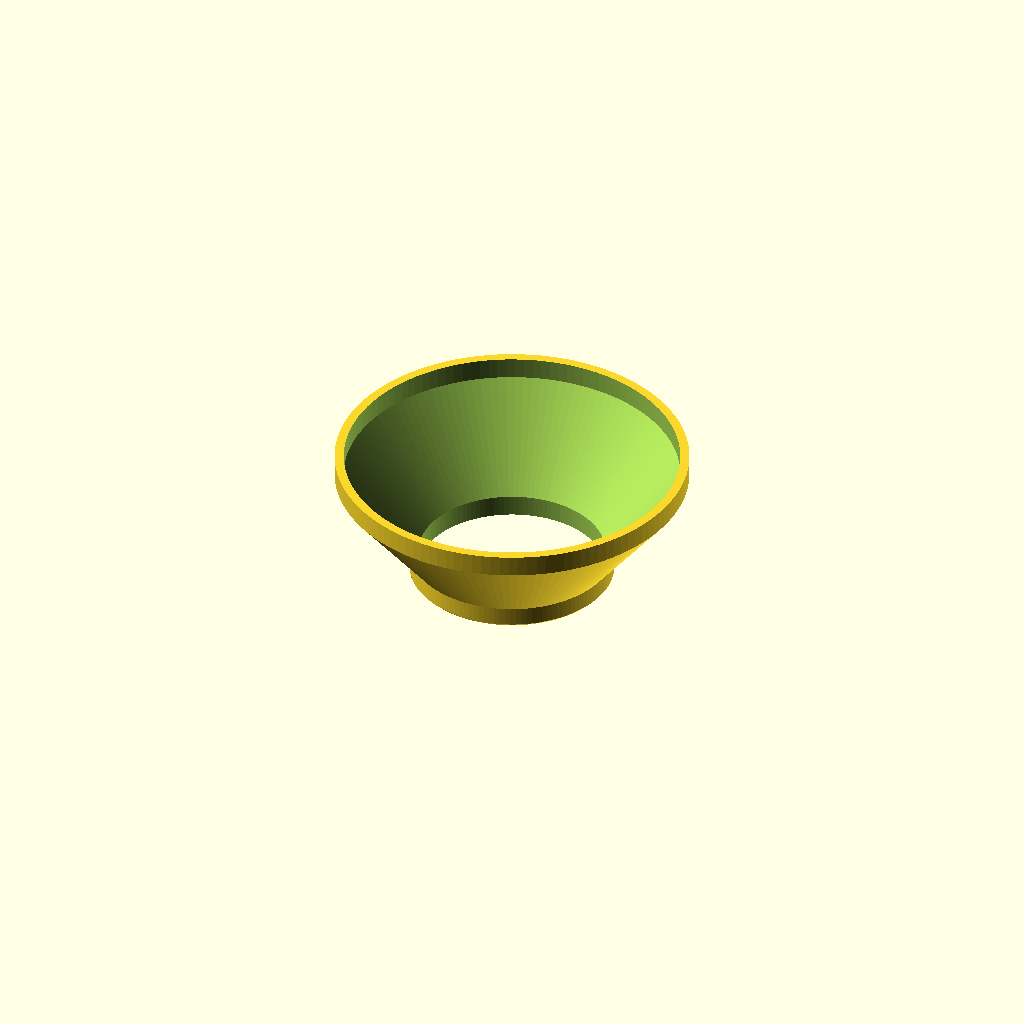
Cell 1: the model at its default parameters.
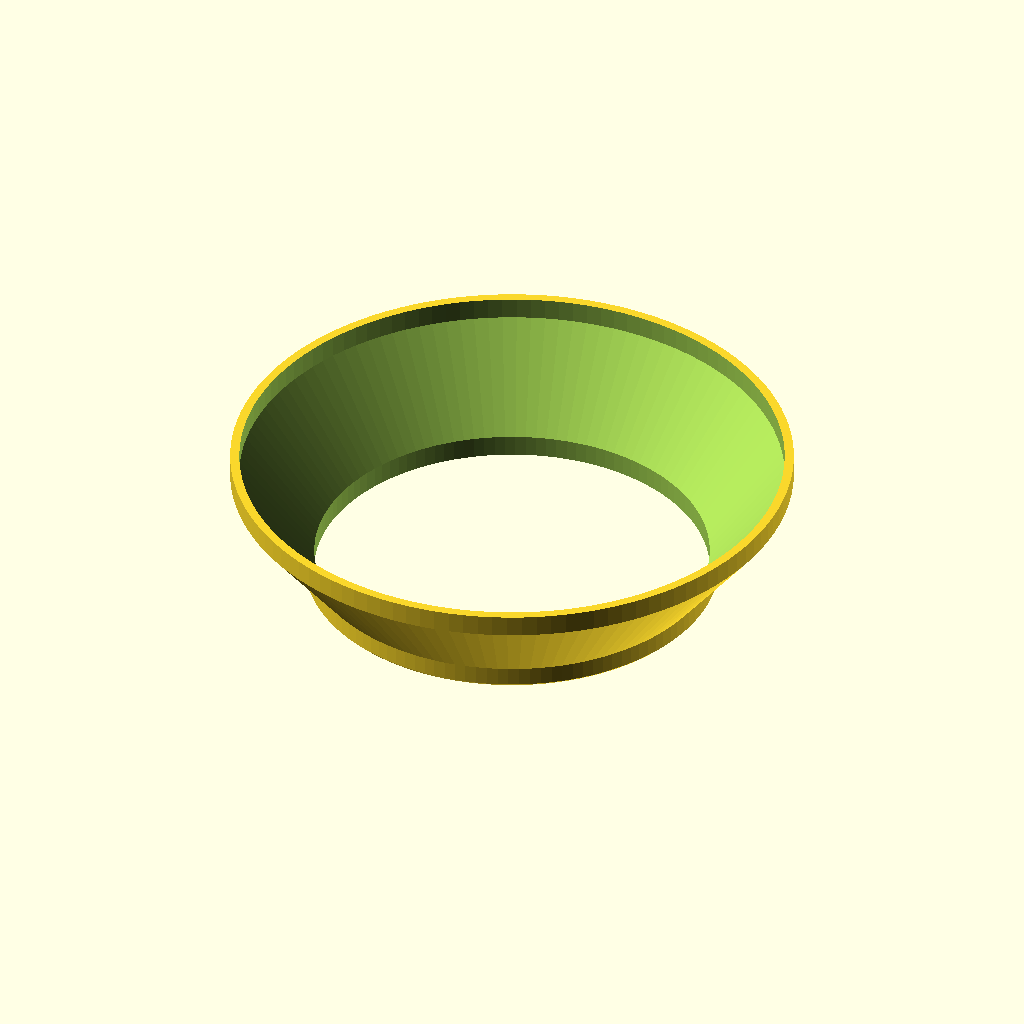
Cell 2 — basket set to 116, the other parameters unchanged.
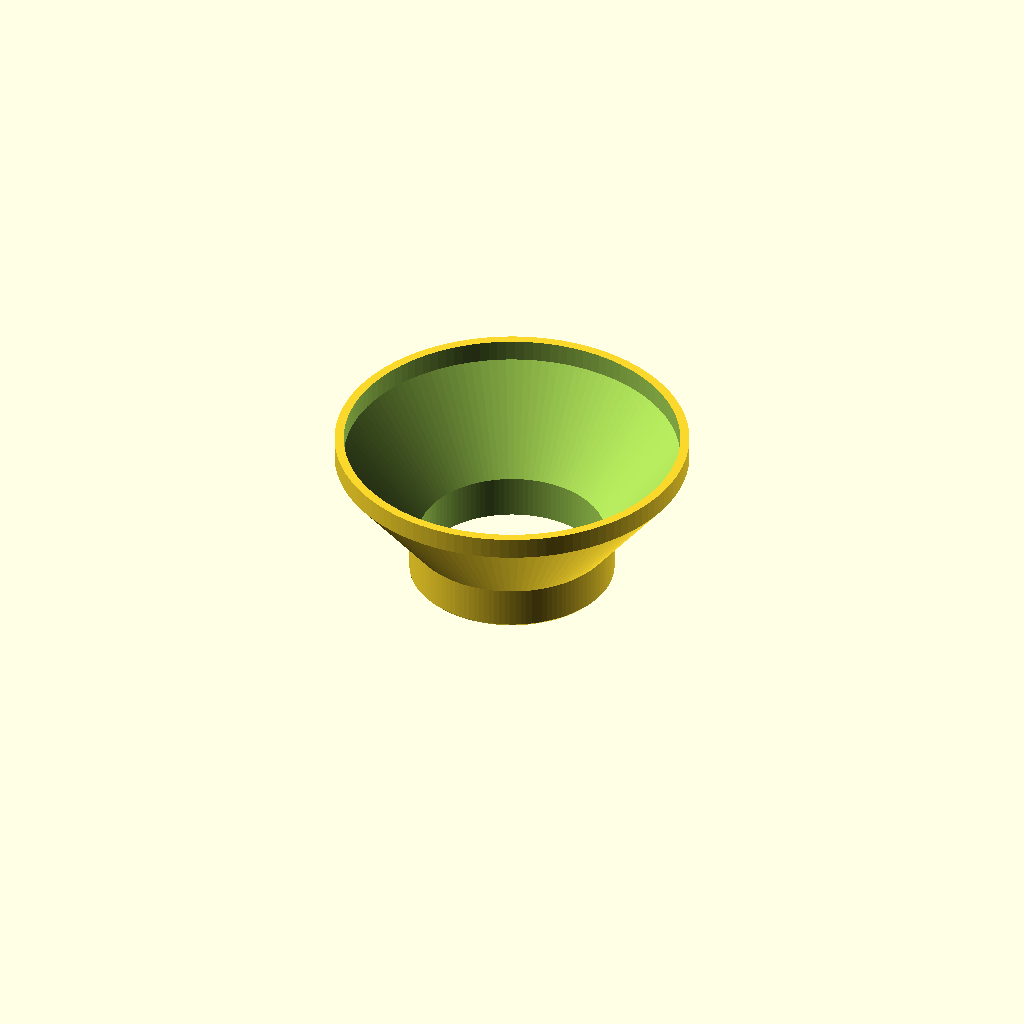
Cell 3 — plug_h set to 12, the other parameters unchanged.
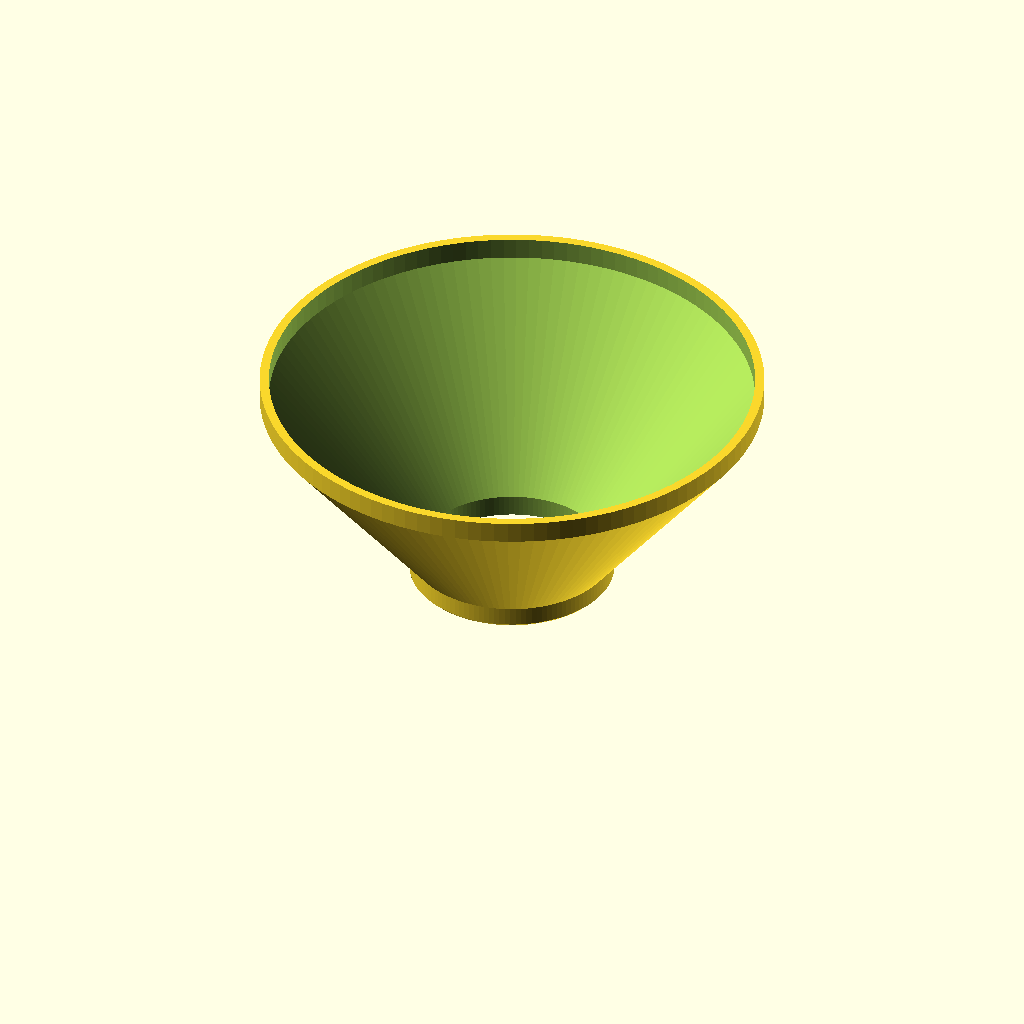
Cell 4: cone_h = 52 (everything else at default).
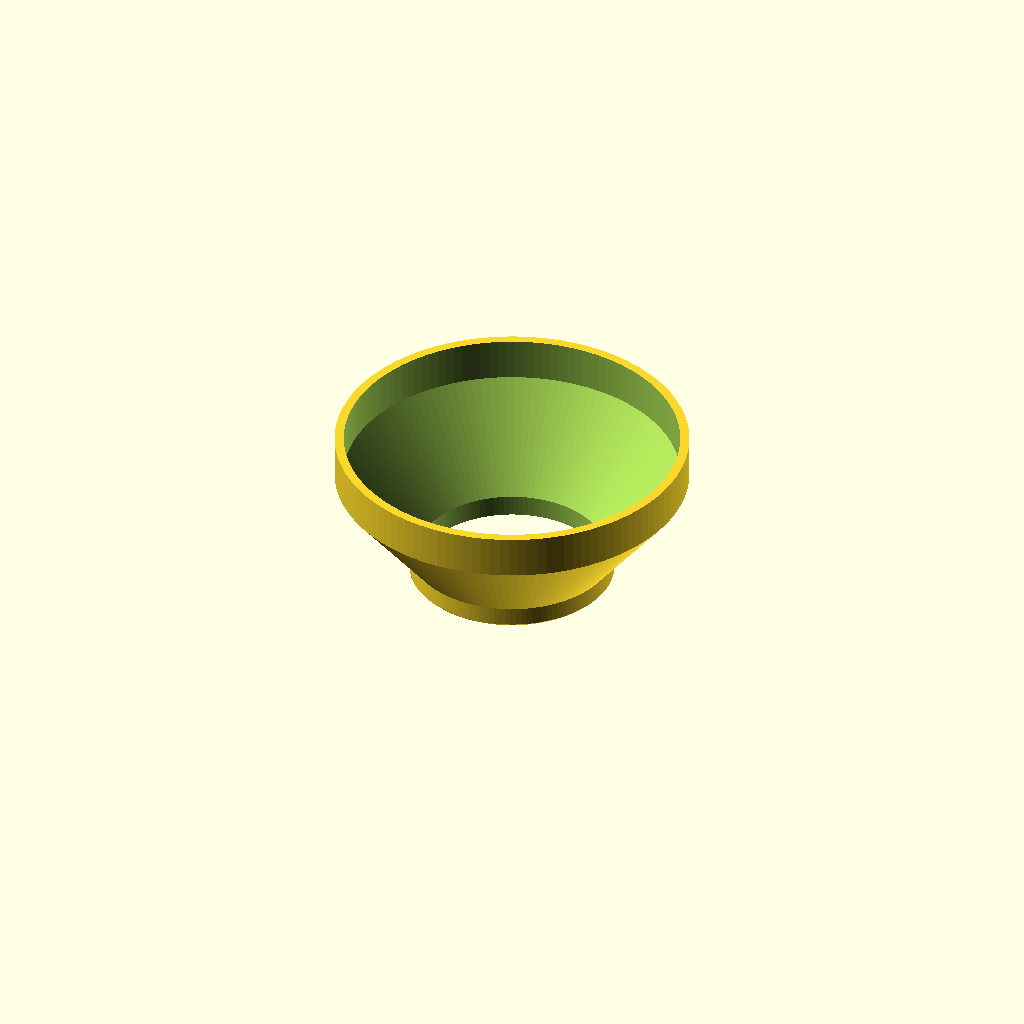
Cell 5 — collar_h set to 12, the other parameters unchanged.
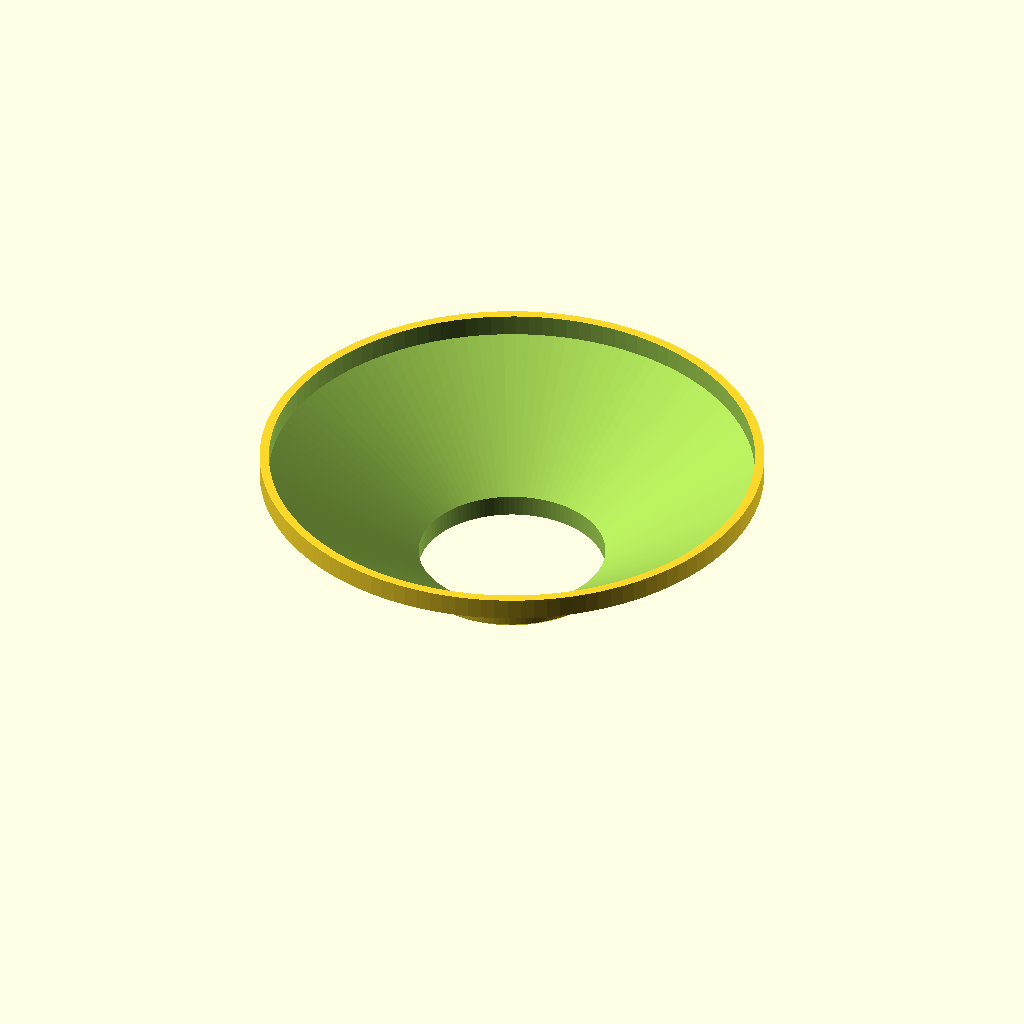
Cell 6 — flare set to 1.6, the other parameters unchanged.
One fixed orthographic camera (rotation 55°, 0°, 25°; colour scheme Cornfield) for every cell.
Source of the model, designs/dosing_funnel.scad:
// Espresso dosing funnel for 51 / 53 / 54 / 58 mm portafilters - original design (Brian Sacco)
// A plug ring drops into the basket, a 45-degree seat rests on the basket edge and a wide hopper catches the grounds.
// Prints standing on the plug ring: the hopper leans out at 39 degrees from vertical, so no supports.
basket   = 58;     // nominal portafilter size (mm): 51, 53, 54 or 58
plug_h   = 6;      // plug ring height that goes into the basket
cone_h   = 26;     // hopper height (the cone)
collar_h = 6;      // straight collar at the top, for stiffness
flare    = 0.8;    // hopper growth per mm of height (0.8 = 39 deg from vertical)
under    = 1.0;    // plug ring is this much under the nominal size so it always drops in
wall     = 2.56;   // radial wall (about 2 mm measured perpendicular to the cone)
$fn = 120;

ro = (basket - under) / 2;
ri = ro - wall;
total = plug_h + cone_h + collar_h;
rt = ro + flare * cone_h;

outer = [[0, 0], [ro - 0.8, 0], [ro, 0.8], [ro, plug_h], [rt, plug_h + cone_h], [rt, total], [0, total]];
inner = [[0, -1], [ri, -1], [ri, plug_h], [ri + flare * cone_h, plug_h + cone_h], [ri + flare * cone_h, total + 1], [0, total + 1]];

difference() {
    rotate_extrude() polygon(outer);
    rotate_extrude() polygon(inner);
}
Parameter table extracted from the source (name, type, default, range or options):
basket: number, default 58
plug_h: number, default 6
cone_h: number, default 26
collar_h: number, default 6
flare: number, default 0.8
under: number, default 1
wall: number, default 2.56
